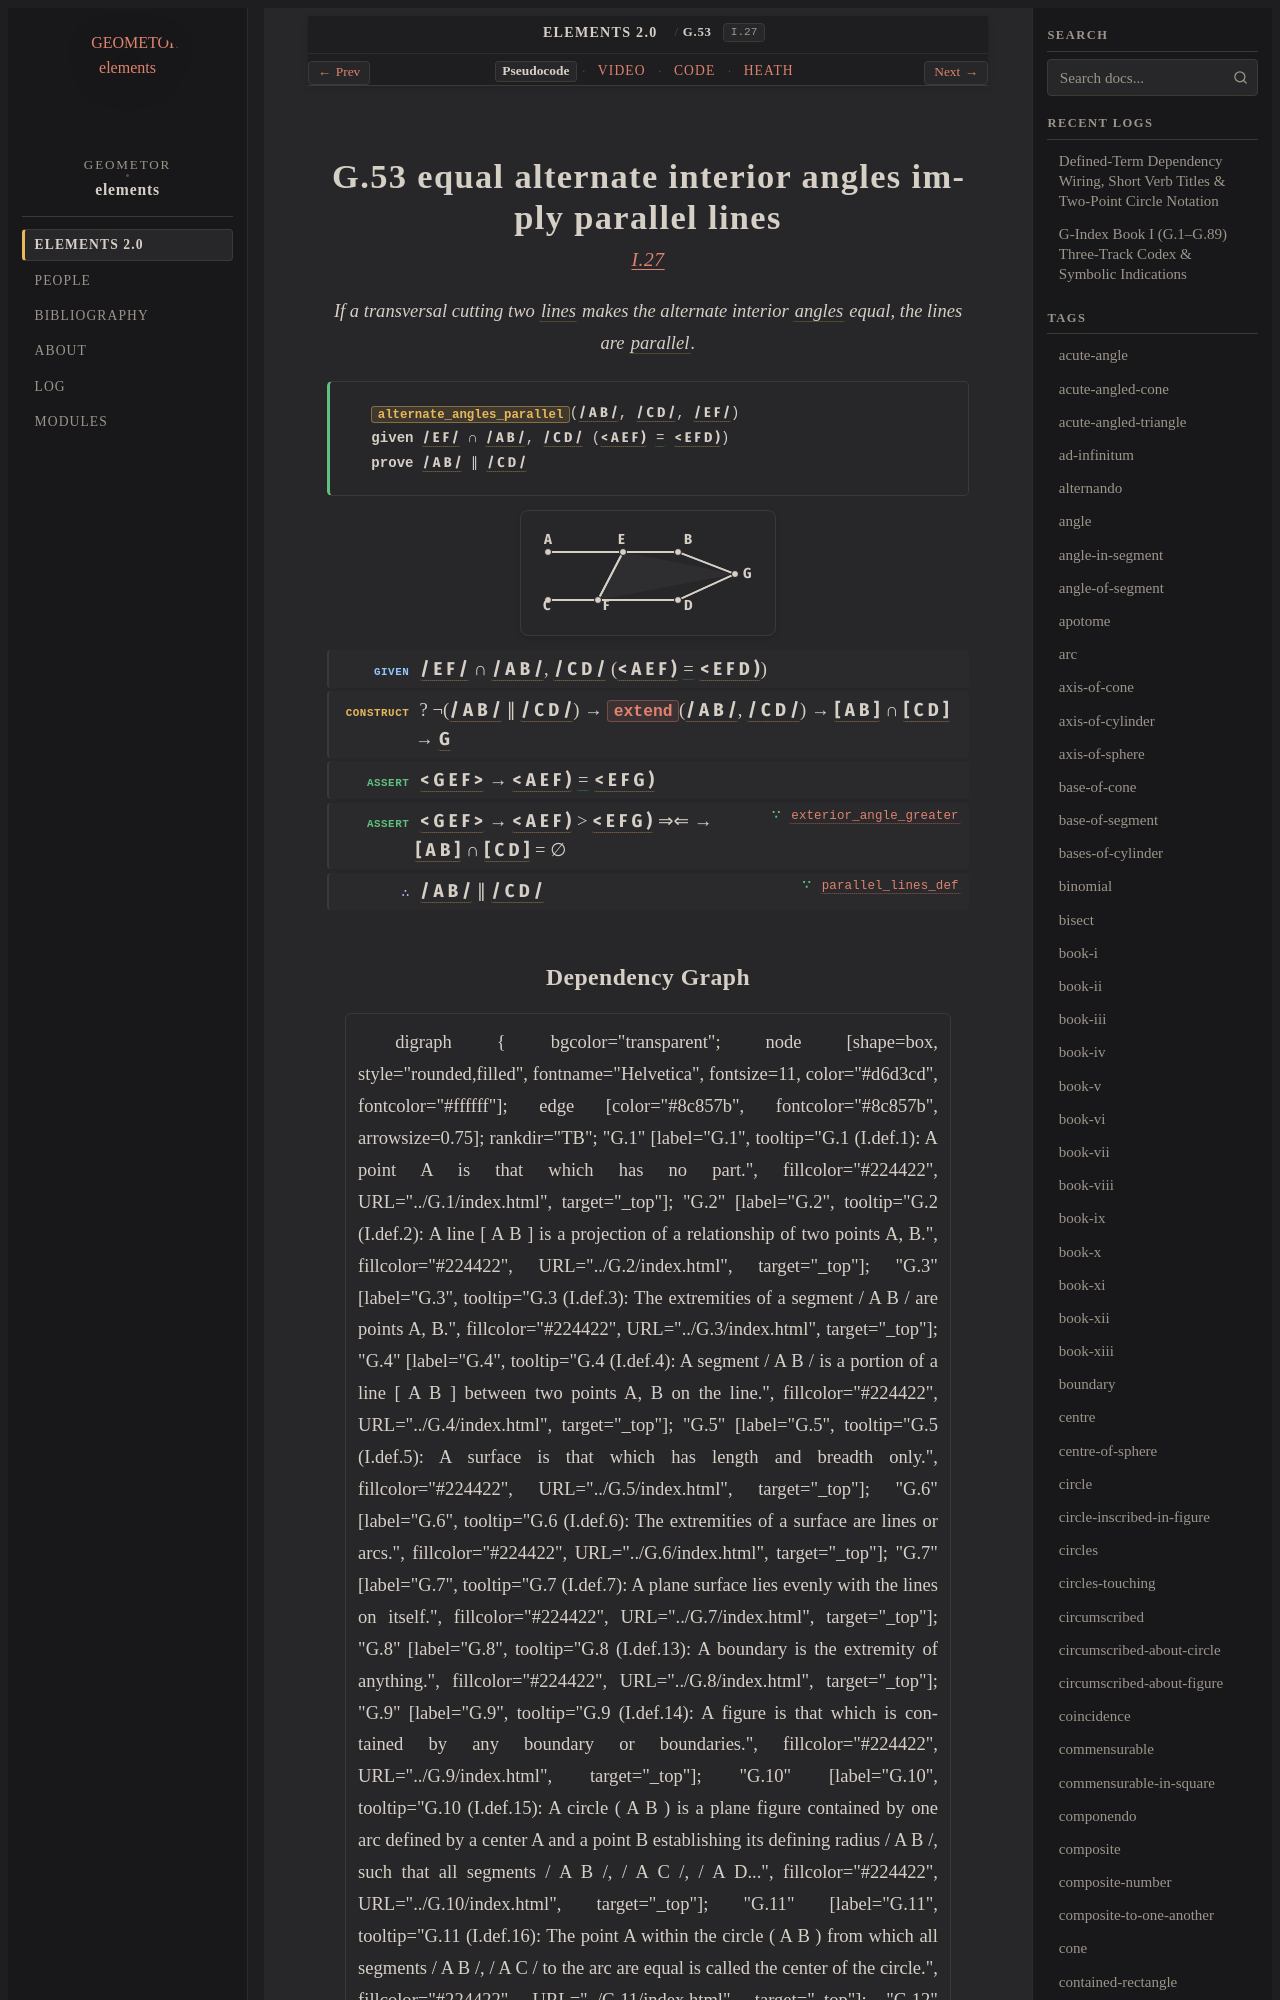

repository: geometor/elements · page: elements2/G.53/index.html · generator: sphinx

:order: 53
:number: 53
:canonical_id: G.53
:original_id: I.27
:title: G.53 equal alternate interior angles imply parallel lines
:volume: I
:book: I
:type: prop
:subtype: theorem
:categories: theorem, proof, plane-geometry
:category: theorem, proof, plane-geometry
:tags: book-i, point, segment, angle, triangle, straight-line, plane-angle, parallel-straight-lines, trilateral, parallel, plane, equality, reductio-ad-absurdum
:dependencies: G.2, G.4, G.12, G.18, G.22, G.41, G.52
:excerpt: If a transversal cutting two lines makes the alternate interior angles equal, the lines are parallel.
:youtube_id: ul73yfZKrDg

.. _G.53:
.. _I.27:

G.53 equal alternate interior angles imply parallel lines
=========================================================

.. rubric:: `I.27 <https://geometor.github.io/euclid/heath/volume_I/book_i/propositions/27/>`_

.. enunciation::

   If a transversal cutting two :term:`lines <G.2>` makes the alternate interior :term:`angles <G.22>` equal, the lines are :term:`parallel <G.52>`.

.. signature:: theorem

   | :fn:`alternate_angles_parallel <G.53>`\ (:g:`/ A B / <g1:/ A B />`, :g:`/ C D / <g1:/ C D />`, :g:`/ E F / <g1:/ E F />`)
   | **given** :g:`/ E F / <g1:/ E F />` ∩ :g:`/ A B / <g1:/ A B />`, :g:`/ C D / <g1:/ C D />` (:g:`< A E F ) <g1:< A E F )>` :eq:`= <g1:< A E F ) = g1:< E F D )>` :g:`< E F D ) <g1:< E F D )>`)
   | **prove** :g:`/ A B / <g1:/ A B />` ∥ :g:`/ C D / <g1:/ C D />`

.. picture:: g1.svg
   :alt: Folio 0321 Figure 1 - Proposition 27

.. step:: given

   :g:`/ E F / <g1:/ E F />` ∩ :g:`/ A B / <g1:/ A B />`, :g:`/ C D / <g1:/ C D />` (:g:`< A E F ) <g1:< A E F )>` :eq:`= <g1:< A E F ) = g1:< E F D )>` :g:`< E F D ) <g1:< E F D )>`)

.. step:: construct

   ? ¬(:g:`/ A B / <g1:/ A B />` ∥ :g:`/ C D / <g1:/ C D />`) → :fn:`extend <G.18>`\ (:g:`/ A B / <g1:/ A B />`, :g:`/ C D / <g1:/ C D />`) → :g:`[ A B ] <g1:[ A B ]>` ∩ :g:`[ C D ] <g1:[ C D ]>` → :g:`G <g1:G>`

.. step:: assert

   :g:`< G E F > <g1:< G E F >>` → :g:`< A E F ) <g1:< A E F )>` :eq:`= <g1:< A E F ) = g1:< E F G )>` :g:`< E F G ) <g1:< E F G )>`

.. step:: assert ∵ exterior_angle_greater <G.41>

   :g:`< G E F > <g1:< G E F >>` → :g:`< A E F ) <g1:< A E F )>` > :g:`< E F G ) <g1:< E F G )>` ⇒⇐ → :g:`[ A B ] <g1:[ A B ]>` ∩ :g:`[ C D ] <g1:[ C D ]>` = ∅

.. step:: conclude ∵ parallel_lines_def <G.52>

   :g:`/ A B / <g1:/ A B />` ∥ :g:`/ C D / <g1:/ C D />`
